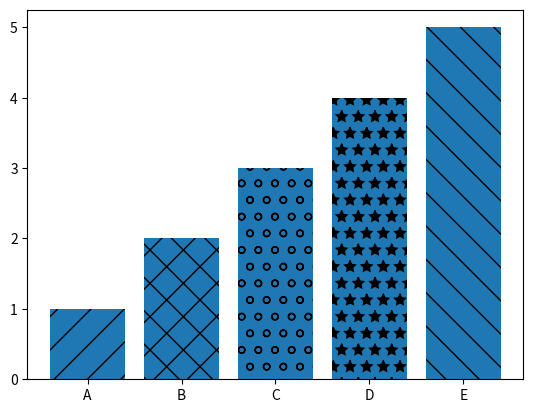

Reproduce this figure in Python.
import matplotlib.pyplot as plt
import numpy as np
import pandas as pd

# bar chart assignment

labels = ['A', 'B', 'C', 'D', 'E']
values = [1, 2, 3, 4, 5]

bars = plt.bar(labels, values)
plt.figure(figsize=(6,4))


bars[0].set_hatch('/')  
bars[1].set_hatch('x')
bars[2].set_hatch('o')
bars[3].set_hatch('*')
bars[4].set_hatch('\\')
plt.show()

